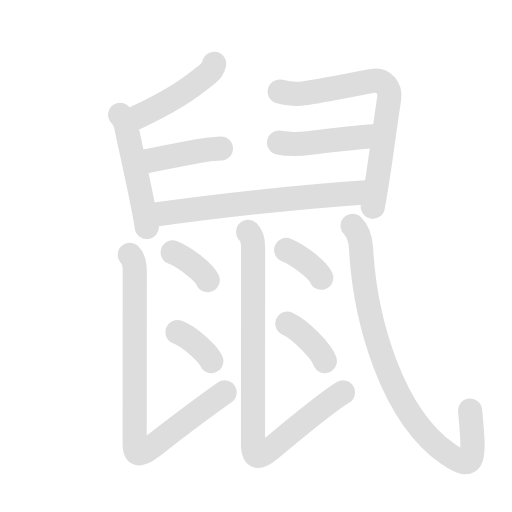
t = 0.00 s
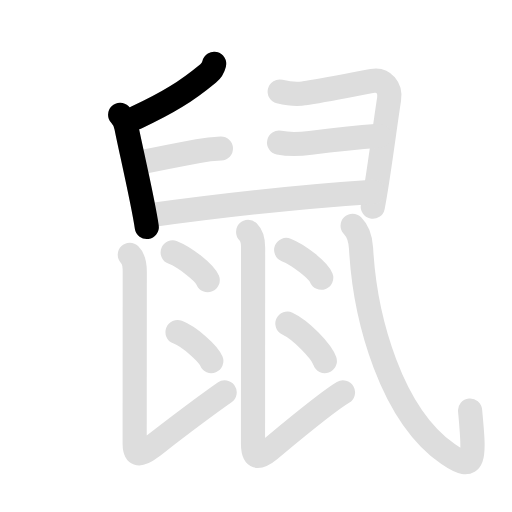
t = 2.00 s
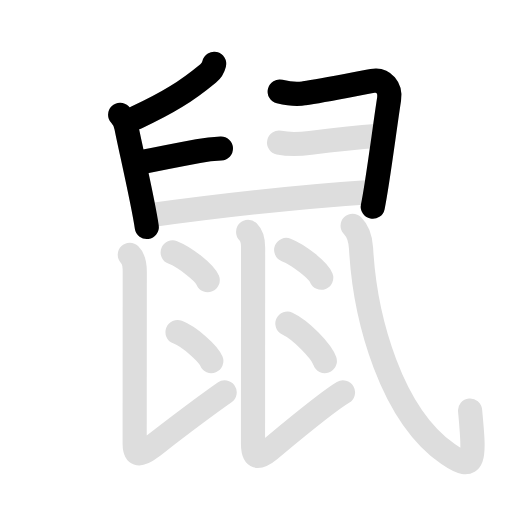
t = 4.10 s
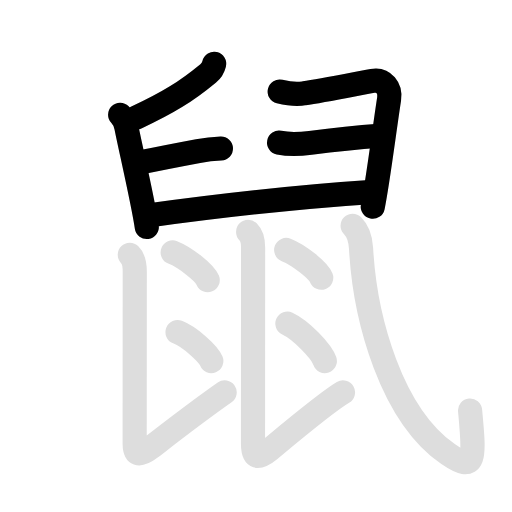
t = 6.00 s
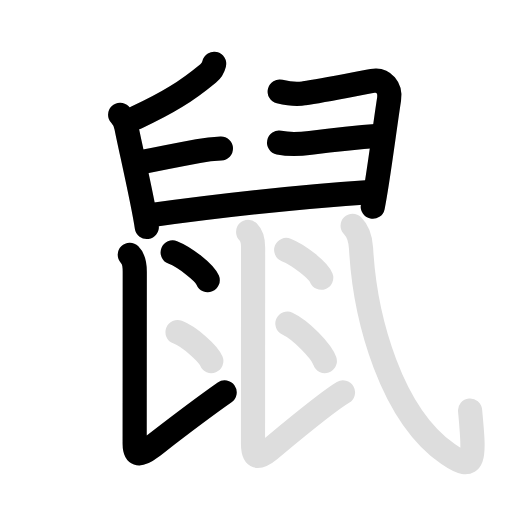
t = 8.10 s
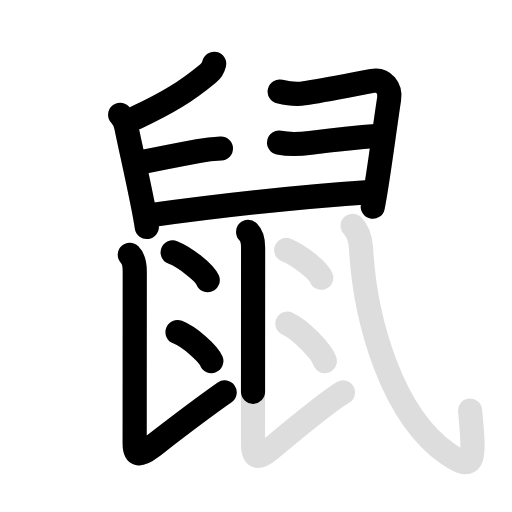
t = 10.00 s

The animated SVG that drew these frames (rendered in a browser with its animation timeline set to each time). Animation: 26 SMIL elements (animate=14,set=12); frames cover the first 10.00 s, repeats indefinitely.

<svg id="kvg-09f20" class="kanjivg" viewBox="0 0 106 106" width="106" height="106" xmlns="http://www.w3.org/2000/svg" xmlns:xlink="http://www.w3.org/1999/xlink" xml:space="preserve" version="1.1" baseProfile="full"><defs><style type="text/css">path.black{fill:none;stroke:black;stroke-width:5;stroke-linecap:round;stroke-linejoin:round;}path.grey{fill:none;stroke:#ddd;stroke-width:5;stroke-linecap:round;stroke-linejoin:round;}path.stroke{fill:none;stroke:black;stroke-width:5;stroke-linecap:round;stroke-linejoin:round;}text{font-size:16px;font-family:Segoe UI Symbol,Cambria Math,DejaVu Sans,Symbola,Quivira,STIX,Code2000;-webkit-touch-callout:none;cursor:pointer;-webkit-user-select:none;-khtml-user-select:none;-moz-user-select:none;-ms-user-select:none;user-select: none;}text:hover{color:#777;}#reset{font-weight:bold;}</style><marker id="markerStart" markerWidth="8" markerHeight="8" style="overflow:visible;"><circle cx="0" cy="0" r="1.5" style="stroke:none;fill:red;fill-opacity:0.5;"/></marker><marker id="markerEnd" style="overflow:visible;"><circle cx="0" cy="0" r="0.8" style="stroke:none;fill:blue;fill-opacity:0.5;"><animate attributeName="opacity" from="1" to="0" dur="3s" repeatCount="indefinite" /></circle></marker></defs><path d="M44.34,13.21c-0.22,0.91-0.66,1.5-1.26,2c-4.45,3.67-8.2,6.04-14.95,9.17" class="grey" /><path d="M24.87,23.75c0.69,0.69,1.12,1.61,1.31,2.63c0.72,3.73,3.49,15.57,4.21,20.61" class="grey" /><path d="M57.9,18.95c1.7,0.42,3.41,0.7,5.11,0.35c3.76-0.5,11.13-2.03,14.11-2.56c2.33-0.41,3.79,1.54,3.44,3.75C79.5,27.4,78.19,37.9,77.18,42.8" class="grey" /><path d="M29.02,33.63c4.85-1.01,8.1-1.63,11.99-2.36c1.56-0.29,3.14-0.47,4.73-0.53" class="grey" /><path d="M57.78,29.54c2.16,0.44,4.29,0.33,6.48,0.04c5.49-0.71,13.19-1.39,14.29-1.47" class="grey" /><path d="M31.08,44.57c16.05-2.2,28.8-3.7,46.16-4.84" class="grey" /><path d="M26.87,52.76c0.81,0.81,1.03,2.24,1.03,3.49c0,0.85-0.02,27.5-0.02,35.62c0,2.15,0.81,2.76,3.24,0.89c4.39-3.39,9.51-7.39,15.39-11.51" class="grey" /><path d="M35.75,52.25c2.56,1.01,6.61,4.17,7.25,5.75" class="grey" /><path d="M36.75,68.75c2.56,1.01,6.36,4.42,7,6" class="grey" /><path d="M51.37,48.01c0.94,0.94,1.03,2.24,1.03,3.24c0,0.85-0.02,32.25-0.02,40.62c0,2.96,1.01,3.25,3.53,1.16c4.72-3.91,11.76-9.82,15.1-11.79" class="grey" /><path d="M59.25,51.75c2.56,1.01,6.61,4.17,7.25,5.75" class="grey" /><path d="M59.5,67c2.82,1.32,7.04,5.69,7.75,7.75" class="grey" /><path d="M73,46.75c0.88,0.88,1.63,2.52,1.75,4.67c0.81,14.84,6.36,34.5,17.98,42.56c5.78,4.01,5.53,1.01,4.59-9" class="grey" /><path d="M44.34,13.21c-0.22,0.91-0.66,1.5-1.26,2c-4.45,3.67-8.2,6.04-14.95,9.17" class="stroke" stroke-dasharray="150"><animate attributeName="stroke-dashoffset" from="150" to="0" dur="1.8s" begin="0.0s" fill="freeze" /></path><path d="M24.87,23.75c0.69,0.69,1.12,1.61,1.31,2.63c0.72,3.73,3.49,15.57,4.21,20.61" class="stroke" stroke-dasharray="150"><set attributeName="opacity" to="0" dur="1.0s" /><animate attributeName="stroke-dashoffset" from="150" to="0" dur="1.8s" begin="1.0s" fill="freeze" /></path><path d="M57.9,18.95c1.7,0.42,3.41,0.7,5.11,0.35c3.76-0.5,11.13-2.03,14.11-2.56c2.33-0.41,3.79,1.54,3.44,3.75C79.5,27.4,78.19,37.9,77.18,42.8" class="stroke" stroke-dasharray="150"><set attributeName="opacity" to="0" dur="2.0s" /><animate attributeName="stroke-dashoffset" from="150" to="0" dur="1.8s" begin="2.0s" fill="freeze" /></path><path d="M29.02,33.63c4.85-1.01,8.1-1.63,11.99-2.36c1.56-0.29,3.14-0.47,4.73-0.53" class="stroke" stroke-dasharray="150"><set attributeName="opacity" to="0" dur="3.2s" /><animate attributeName="stroke-dashoffset" from="150" to="0" dur="1.8s" begin="3.2s" fill="freeze" /></path><path d="M57.78,29.54c2.16,0.44,4.29,0.33,6.48,0.04c5.49-0.71,13.19-1.39,14.29-1.47" class="stroke" stroke-dasharray="150"><set attributeName="opacity" to="0" dur="4.1000000000000005s" /><animate attributeName="stroke-dashoffset" from="150" to="0" dur="1.8s" begin="4.1000000000000005s" fill="freeze" /></path><path d="M31.08,44.57c16.05-2.2,28.8-3.7,46.16-4.84" class="stroke" stroke-dasharray="150"><set attributeName="opacity" to="0" dur="5.1000000000000005s" /><animate attributeName="stroke-dashoffset" from="150" to="0" dur="1.8s" begin="5.1000000000000005s" fill="freeze" /></path><path d="M26.87,52.76c0.81,0.81,1.03,2.24,1.03,3.49c0,0.85-0.02,27.5-0.02,35.62c0,2.15,0.81,2.76,3.24,0.89c4.39-3.39,9.51-7.39,15.39-11.51" class="stroke" stroke-dasharray="150"><set attributeName="opacity" to="0" dur="6.300000000000001s" /><animate attributeName="stroke-dashoffset" from="150" to="0" dur="1.8s" begin="6.300000000000001s" fill="freeze" /></path><path d="M35.75,52.25c2.56,1.01,6.61,4.17,7.25,5.75" class="stroke" stroke-dasharray="150"><set attributeName="opacity" to="0" dur="7.800000000000001s" /><animate attributeName="stroke-dashoffset" from="150" to="0" dur="1.8s" begin="7.800000000000001s" fill="freeze" /></path><path d="M36.75,68.75c2.56,1.01,6.36,4.42,7,6" class="stroke" stroke-dasharray="150"><set attributeName="opacity" to="0" dur="8.700000000000001s" /><animate attributeName="stroke-dashoffset" from="150" to="0" dur="1.8s" begin="8.700000000000001s" fill="freeze" /></path><path d="M51.37,48.01c0.94,0.94,1.03,2.24,1.03,3.24c0,0.85-0.02,32.25-0.02,40.62c0,2.96,1.01,3.25,3.53,1.16c4.72-3.91,11.76-9.82,15.1-11.79" class="stroke" stroke-dasharray="150"><set attributeName="opacity" to="0" dur="9.600000000000001s" /><animate attributeName="stroke-dashoffset" from="150" to="0" dur="1.8s" begin="9.600000000000001s" fill="freeze" /></path><path d="M59.25,51.75c2.56,1.01,6.61,4.17,7.25,5.75" class="stroke" stroke-dasharray="150"><set attributeName="opacity" to="0" dur="11.100000000000001s" /><animate attributeName="stroke-dashoffset" from="150" to="0" dur="1.8s" begin="11.100000000000001s" fill="freeze" /></path><path d="M59.5,67c2.82,1.32,7.04,5.69,7.75,7.75" class="stroke" stroke-dasharray="150"><set attributeName="opacity" to="0" dur="12.000000000000002s" /><animate attributeName="stroke-dashoffset" from="150" to="0" dur="1.8s" begin="12.000000000000002s" fill="freeze" /></path><path d="M73,46.75c0.88,0.88,1.63,2.52,1.75,4.67c0.81,14.84,6.36,34.5,17.98,42.56c5.78,4.01,5.53,1.01,4.59-9" class="stroke" stroke-dasharray="150"><set attributeName="opacity" to="0" dur="12.900000000000002s" /><animate attributeName="stroke-dashoffset" from="150" to="0" dur="1.8s" begin="12.900000000000002s" fill="freeze" /></path></svg>
